The GitHub repository AFHEEM/AHClassifier contains a labelled image folder "data" with 2 categories: food, non-food. Examples follow, each with its label.

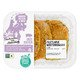
Label: food

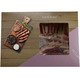
Label: food

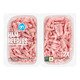
Label: food

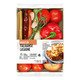
Label: food

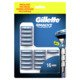
Label: non-food

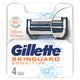
Label: non-food
